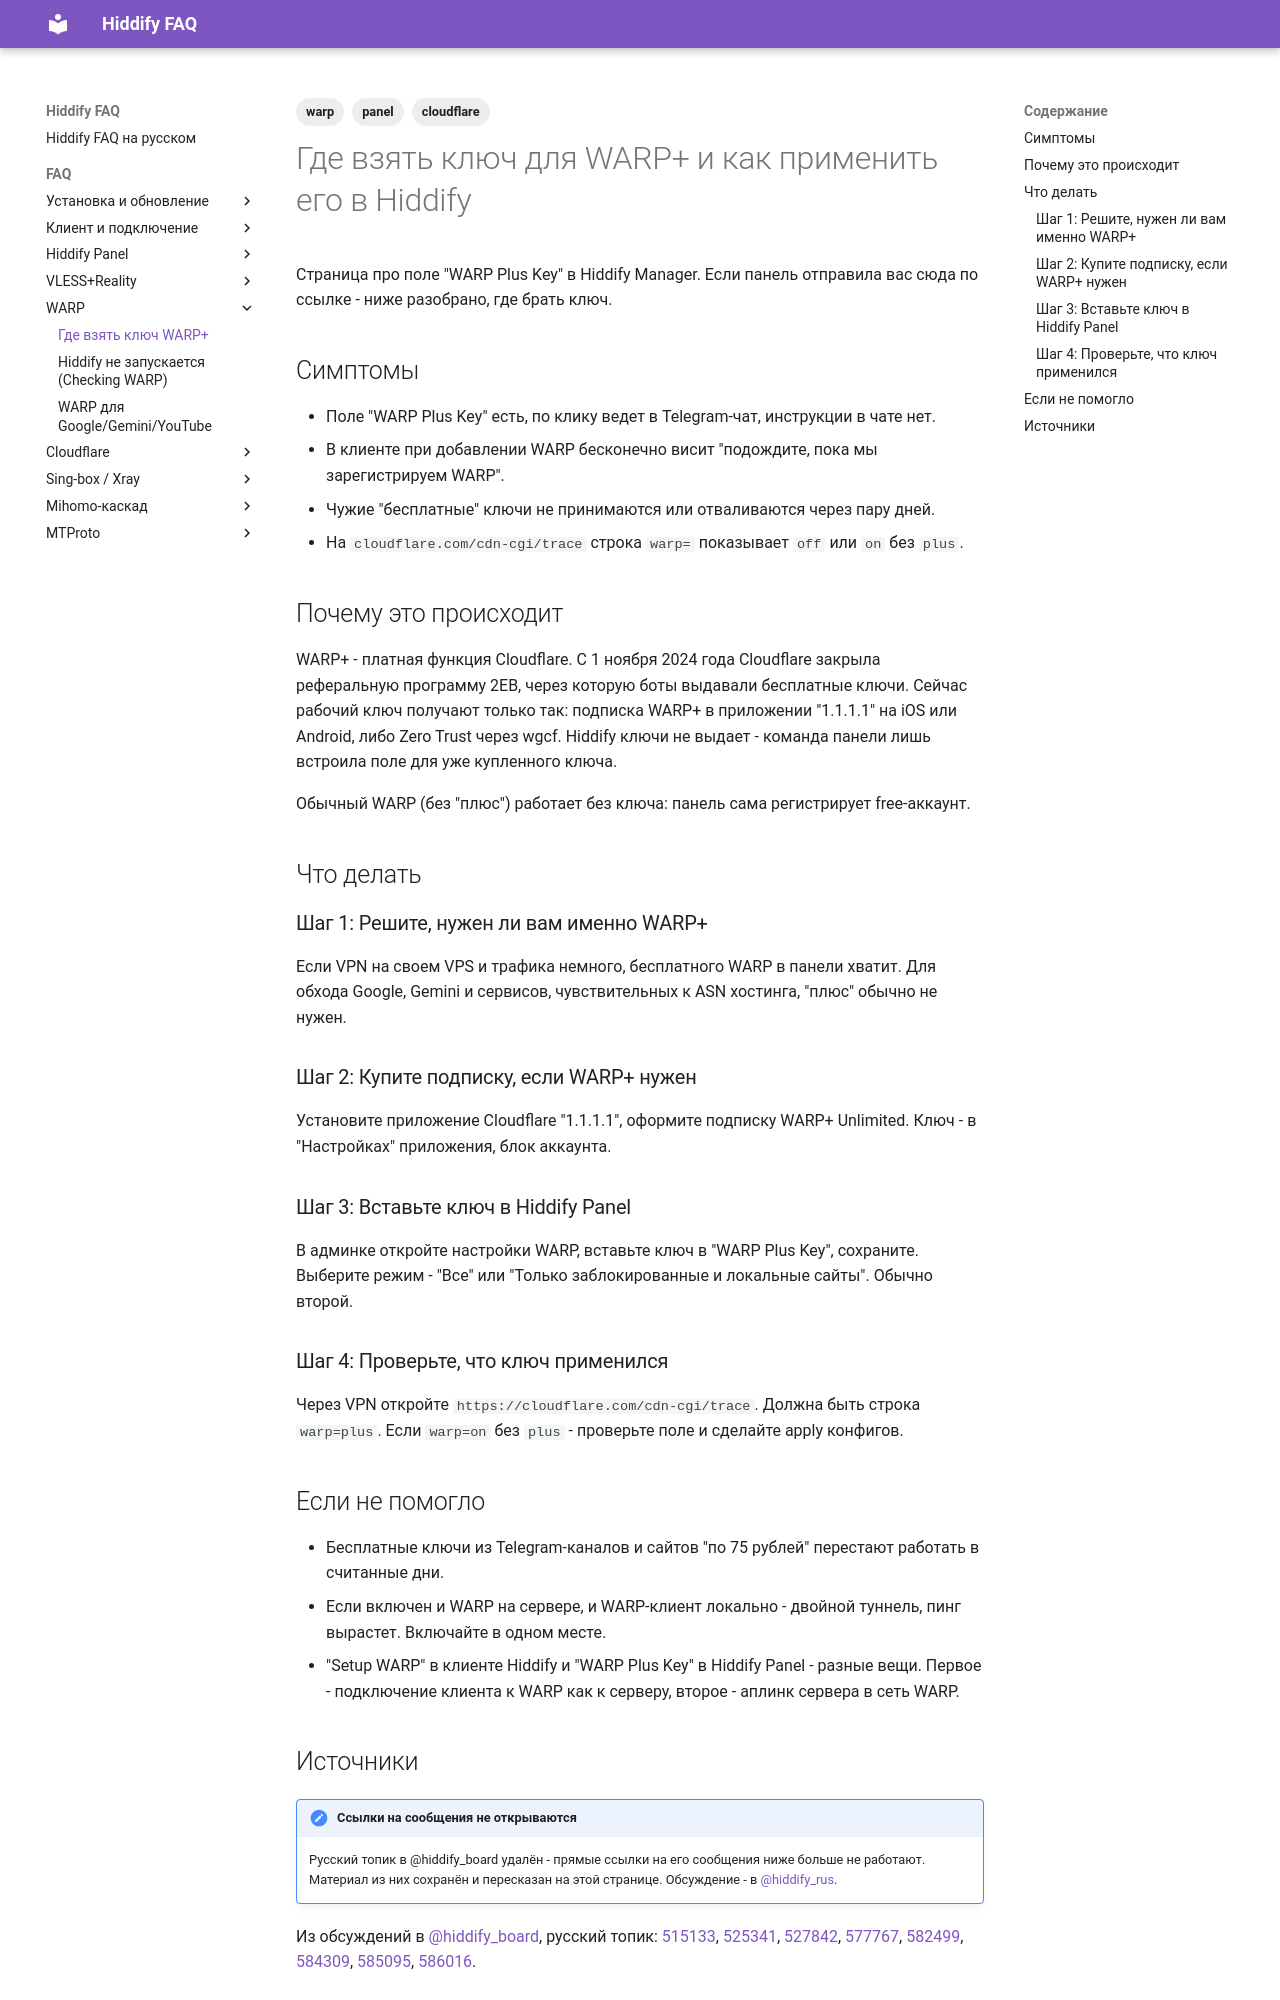

repository: dewil/hiddify-faq · page: faq/warp/warp-plus-key-setup/index.html · generator: mkdocs

---
title: Где взять ключ для WARP+ и как применить его в Hiddify
description: Откуда брать WARP Plus Key, можно ли получить его бесплатно и как подключить ключ в панели Hiddify Manager.
tags:
  - warp
  - panel
  - cloudflare
---

# Где взять ключ для WARP+ и как применить его в Hiddify

Страница про поле "WARP Plus Key" в Hiddify Manager. Если панель отправила вас сюда по ссылке - ниже разобрано, где брать ключ.

## Симптомы

- Поле "WARP Plus Key" есть, по клику ведет в Telegram-чат, инструкции в чате нет.
- В клиенте при добавлении WARP бесконечно висит "подождите, пока мы зарегистрируем WARP".
- Чужие "бесплатные" ключи не принимаются или отваливаются через пару дней.
- На `cloudflare.com/cdn-cgi/trace` строка `warp=` показывает `off` или `on` без `plus`.

## Почему это происходит

WARP+ - платная функция Cloudflare. С 1 ноября 2024 года Cloudflare закрыла реферальную программу 2EB, через которую боты выдавали бесплатные ключи. Сейчас рабочий ключ получают только так: подписка WARP+ в приложении "1.1.1.1" на iOS или Android, либо Zero Trust через wgcf. Hiddify ключи не выдает - команда панели лишь встроила поле для уже купленного ключа.

Обычный WARP (без "плюс") работает без ключа: панель сама регистрирует free-аккаунт.

## Что делать

### Шаг 1: Решите, нужен ли вам именно WARP+

Если VPN на своем VPS и трафика немного, бесплатного WARP в панели хватит. Для обхода Google, Gemini и сервисов, чувствительных к ASN хостинга, "плюс" обычно не нужен.

### Шаг 2: Купите подписку, если WARP+ нужен

Установите приложение Cloudflare "1.1.1.1", оформите подписку WARP+ Unlimited. Ключ - в "Настройках" приложения, блок аккаунта.

### Шаг 3: Вставьте ключ в Hiddify Panel

В админке откройте настройки WARP, вставьте ключ в "WARP Plus Key", сохраните. Выберите режим - "Все" или "Только заблокированные и локальные сайты". Обычно второй.

### Шаг 4: Проверьте, что ключ применился

Через VPN откройте `https://cloudflare.com/cdn-cgi/trace`. Должна быть строка `warp=plus`. Если `warp=on` без `plus` - проверьте поле и сделайте apply конфигов.

## Если не помогло

- Бесплатные ключи из Telegram-каналов и сайтов "по 75 рублей" перестают работать в считанные дни.
- Если включен и WARP на сервере, и WARP-клиент локально - двойной туннель, пинг вырастет. Включайте в одном месте.
- "Setup WARP" в клиенте Hiddify и "WARP Plus Key" в Hiddify Panel - разные вещи. Первое - подключение клиента к WARP как к серверу, второе - аплинк сервера в сеть WARP.
